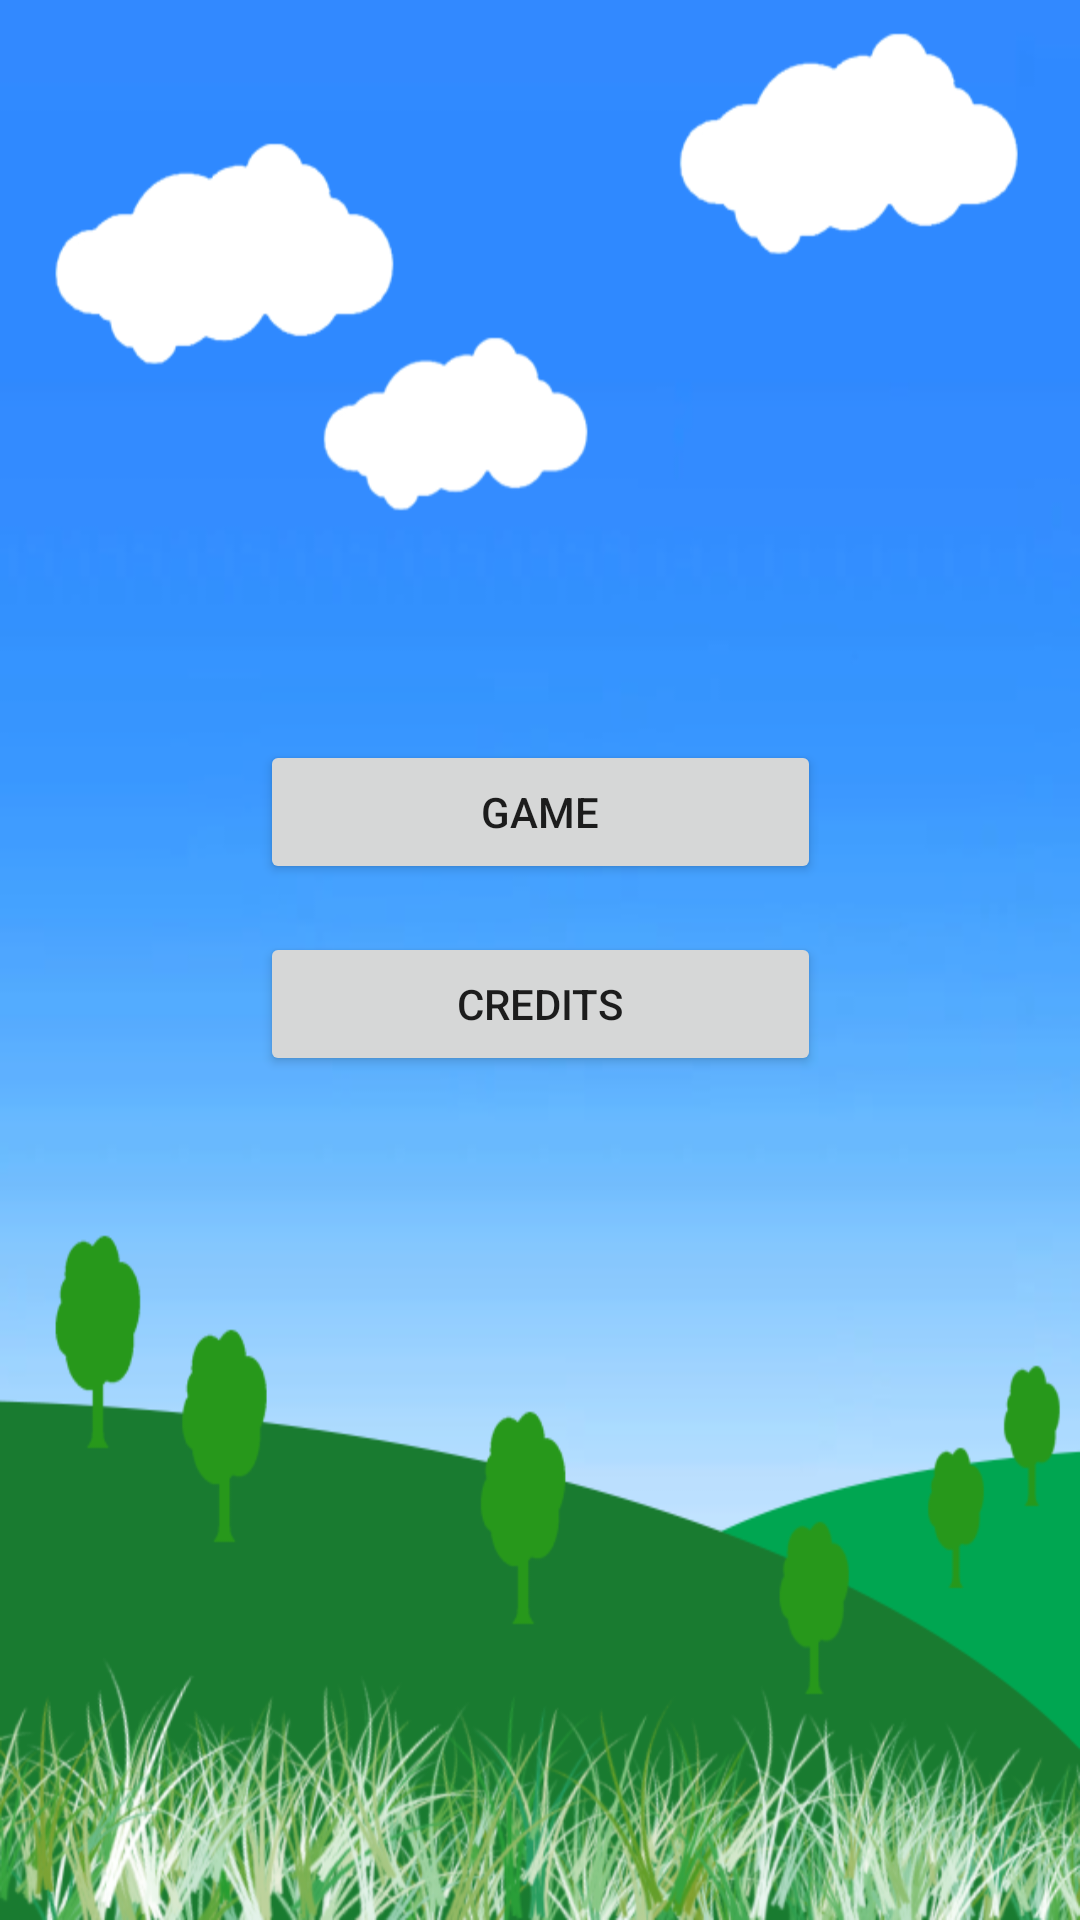

Produce the Android XML layout that renders to this screen, including the resource entries it uses.
<!-- AndroidManifest.xml: application theme AppTheme.NoActionBar -->
<!-- res/layout/activity_main.xml -->
<?xml version="1.0" encoding="utf-8"?>
<android.support.constraint.ConstraintLayout xmlns:android="http://schemas.android.com/apk/res/android"
    xmlns:app="http://schemas.android.com/apk/res-auto"
    xmlns:tools="http://schemas.android.com/tools"
    android:layout_width="match_parent"
    android:layout_height="match_parent"
    tools:context="tk.desnex.gorecycle.MainActivity"
    android:background="@drawable/main_background">

    <LinearLayout
        android:layout_width="223dp"
        android:layout_height="183dp"
        android:layout_marginBottom="8dp"
        android:layout_marginEnd="8dp"
        android:layout_marginStart="8dp"
        android:layout_marginTop="8dp"
        android:orientation="vertical"
        android:padding="10dp"
        app:layout_constraintBottom_toBottomOf="parent"
        app:layout_constraintEnd_toEndOf="parent"
        app:layout_constraintStart_toStartOf="parent"
        app:layout_constraintTop_toTopOf="parent">

        <Button
            android:id="@+id/button"
            android:layout_width="match_parent"
            android:layout_height="wrap_content"
            android:layout_margin="8dp"
            android:layout_marginBottom="8dp"
            android:layout_marginEnd="8dp"
            android:layout_marginStart="8dp"
            android:layout_marginTop="44dp"
            android:onClick="gotoLevels"
            android:text="Game"
            android:textAlignment="center"
            app:layout_constraintBottom_toBottomOf="parent"
            app:layout_constraintEnd_toEndOf="parent"
            app:layout_constraintStart_toStartOf="parent"
            app:layout_constraintTop_toTopOf="parent"
            app:layout_constraintVertical_bias="0.311" />

        <Button
            android:id="@+id/button11"
            android:layout_width="match_parent"
            android:layout_height="wrap_content"
            android:layout_margin="8dp"
            android:layout_marginBottom="8dp"
            android:layout_marginEnd="8dp"
            android:layout_marginStart="8dp"
            android:layout_marginTop="44dp"
            android:onClick="gotoCredits"
            android:text="Credits"
            android:textAlignment="center"
            app:layout_constraintBottom_toBottomOf="parent"
            app:layout_constraintEnd_toEndOf="parent"
            app:layout_constraintStart_toStartOf="parent"
            app:layout_constraintTop_toTopOf="parent"
            app:layout_constraintVertical_bias="0.311" />

    </LinearLayout>

</android.support.constraint.ConstraintLayout>
<!-- resources referenced by this layout -->
<resources>
  <!-- drawable main_background: png bitmap (drawable, 208091 bytes) -->
  <style name="AppTheme.NoActionBar" parent="Theme.AppCompat.Light.DarkActionBar">
          <item name="colorPrimary">@color/colorPrimary</item>
          <item name="colorPrimaryDark">@color/colorPrimaryDark</item>
          <item name="windowActionBar">false</item>
          <item name="windowNoTitle">true</item>
          <item name="android:windowFullscreen">true</item>
      </style>
  <color name="colorPrimary">#56be26</color>
  <color name="colorPrimaryDark">#18ce18</color>
</resources>
